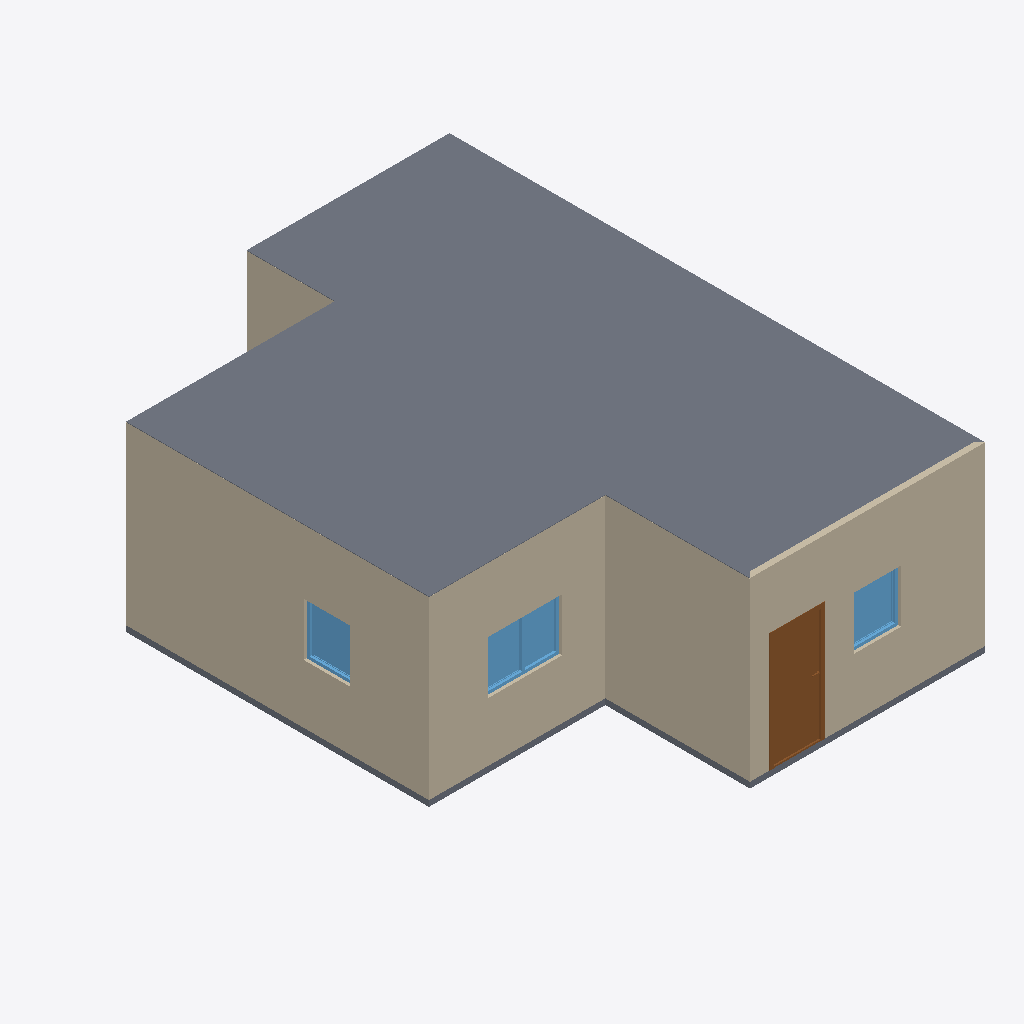
Isometric view of an IFC building model (IFC-SPF (STEP), schema IFC4, length unit metre), seen from the south-west, elements coloured by IFC class: 5 walls (beige), 3 windows (light blue), 2 slabs (grey), 1 door (brown).
Extent 7.0 m × 9.1 m × 3.1 m (x, y, z). Storeys (2): GF at 0.00 m; 2F at 3.00 m. Elements (23): 13 IfcWall, 4 IfcDoor, 4 IfcWindow, 2 IfcSlab.

HEADER;
FILE_DESCRIPTION(('ViewDefinition[DesignTransferView]'),'2;1');
FILE_NAME('s03-discussion.ifc','2026-09-30T15:01:04+08:00',(''),(''),'IfcOpenShell 0.8.5-post1','Bonsai 0.8.5-post1','Nobody');
FILE_SCHEMA(('IFC4'));
ENDSEC;
DATA;
#1=IFCPROJECT('32NlS3AzLFiPSDR$ptr8b0',$,'My Project',$,$,$,$,(#10,#22),#5);
#27=IFCSITE('1GgEF2Mdz6fQWkGDocwsbU',$,'My Site',$,$,#50,$,$,$,$,$,$,$,$);
#33=IFCBUILDING('1C5_GswK56$Rs6is6DfQGm',$,'My Building',$,$,#56,$,$,$,$,$,$);
#39=IFCBUILDINGSTOREY('0VdURIdgXC49H_zyr6vSdv',$,'2F',$,$,#5057,$,$,$,$);
#63=IFCBUILDINGSTOREY('3Ds90qsFX8XeFKkgAUOonM',$,'GF',$,$,#79,$,$,$,$);
#5058=IFCSLAB('2IBqTtA61A5unFOmDtGxMv',$,'Slab',$,$,#5066,#5073,$,$);
#267=IFCWALL('25snr8BEf5cxT1ocr8ArjX',$,'Wall',$,$,#542,#273,$,$);
#127=IFCWALL('1nelYUEp16Cw2CBtmMMBkD',$,'Wall',$,$,#1084,#135,$,$);
#292=IFCWALL('23Xd9ruiP1FwBGu3uAP6Rf',$,'Wall',$,$,#574,#298,$,$);
#317=IFCWALL('2$_hfahrj1H9IeWUtc0NcT',$,'Wall',$,$,#606,#323,$,$);
#1267=IFCDOOR('3pYVc7_K1DFh0ftXE5Dc$U',$,'Door',$,$,#1465,#1276,$,2.0,0.8999999761581421,$,.SINGLE_SWING_LEFT.,$);
#1136=IFCSLAB('2HGgQGdNTA$hE0xcACKfGC',$,'Slab',$,$,#1144,#1151,$,$);
#217=IFCWALL('0iDW6gf0b64RzrO8QbZFhG',$,'Wall',$,$,#483,#223,$,$);
#3801=IFCWINDOW('0MIyiOcnD0BBXt1lLf5Am9',$,'Window',$,$,#4454,#3810,$,0.8999999761581421,1.2571804523468018,$,.DOUBLE_PANEL_VERTICAL.,$);
#3428=IFCWINDOW('3jkYQMn2X6jx1nJvqBX6oG',$,'Window',$,$,#5210,#3437,$,0.8999999761581421,0.8035346269607544,$,.SINGLE_PANEL.,$);
#4536=IFCWINDOW('0H1dsmVFL5XBYu138_KLzi',$,'Window',$,$,#4709,#4545,$,0.8999999761581421,0.7914193868637085,$,.SINGLE_PANEL.,$);
ENDSEC;
